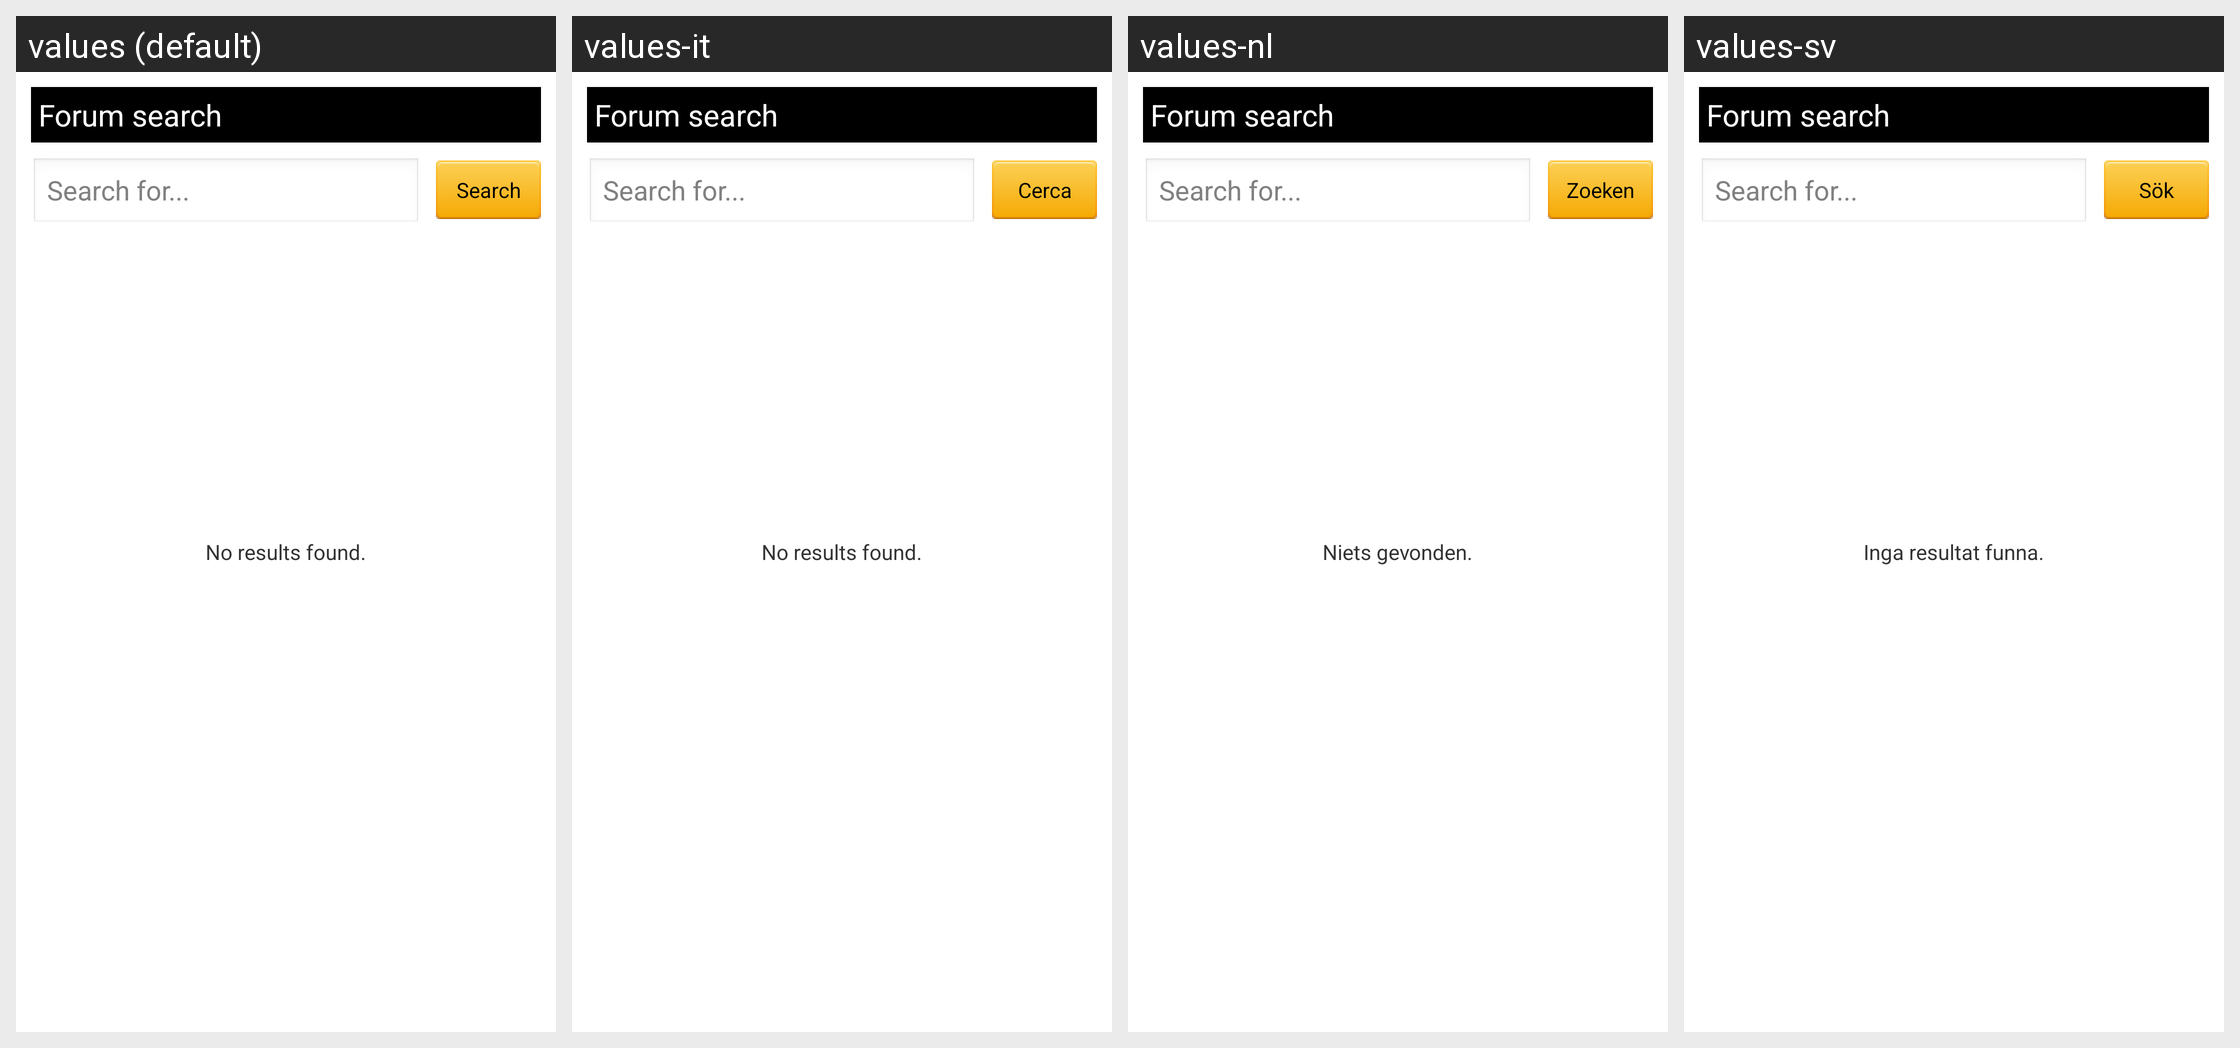

This grid shows one Android layout under several languages. Give, for every string resource on the screen, its name, the default text and each shown locale's text.
Android screen res/layout/activity_forum_search.xml rendered under 4 locales, left to right: values (default), values-it, values-nl, values-sv. Device: Nexus 5 (rendered at 1080×1920; each locale shown at half size, 540×960, under a caption strip naming it); theme android:Theme.Light.
Other locales in the repository, not shown: values-ar, values-cs, values-da, values-de, values-es, values-fi, values-fr, values-hr, values-pl, values-pt, values-ro, values-sr.
Strings drawn on this screen, with the default value and each locale's value (text and hints the layout hard-codes, and strings that could not be matched under every locale, appear in the picture but are not listed):

label_search
  values: Search
  values-it: Cerca
  values-nl: Zoeken
  values-sv: Sök

info_xml_results_none
  values: No results found.
  values-it: No results found.
  values-nl: Niets gevonden.
  values-sv: Inga resultat funna.
